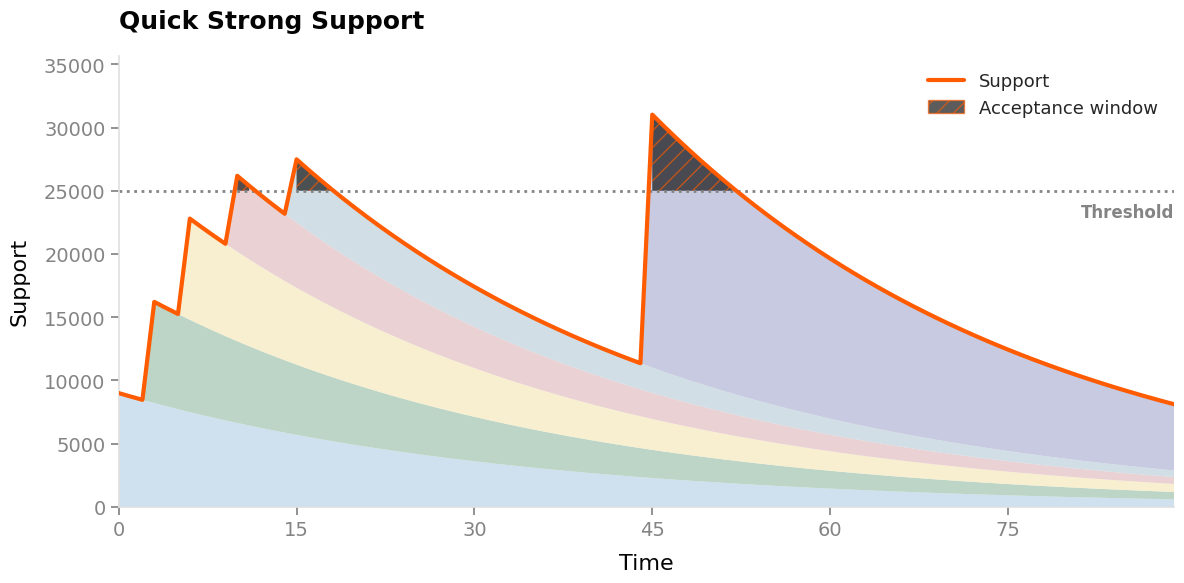
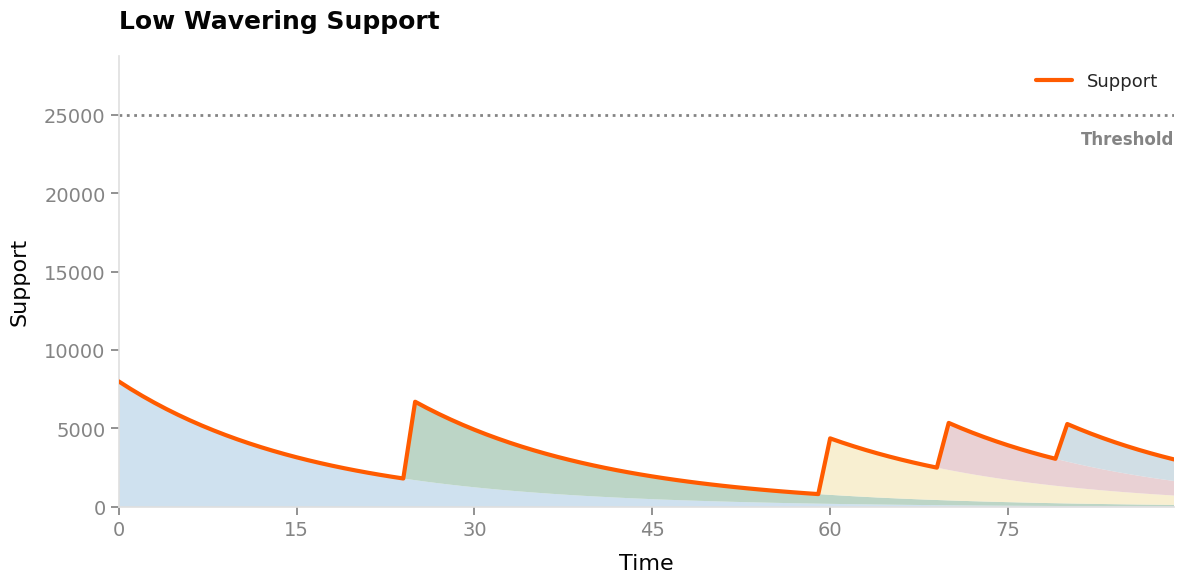
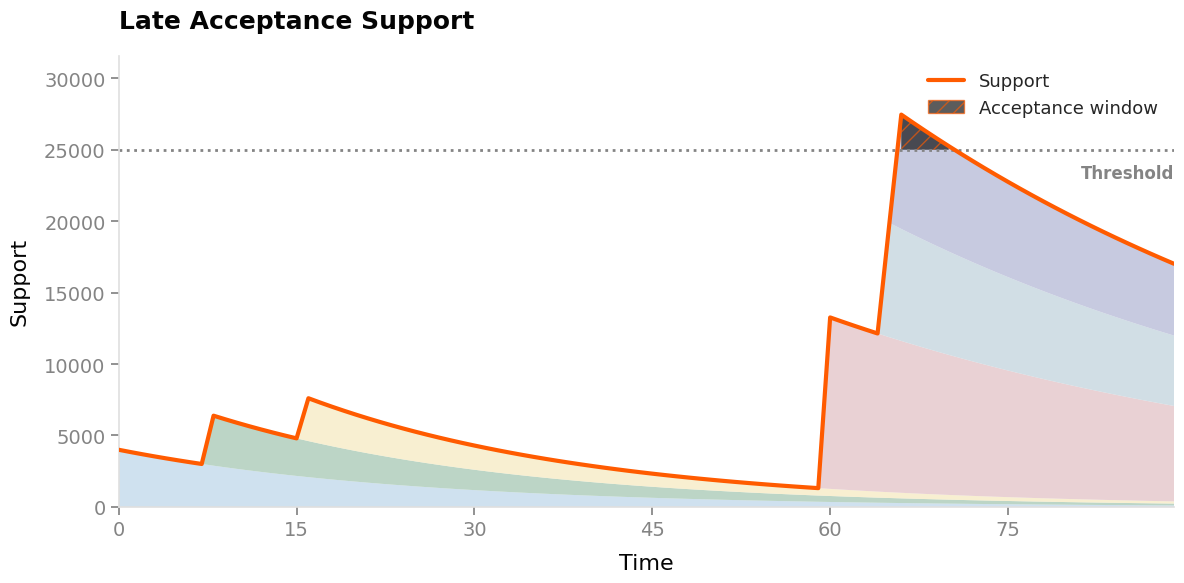
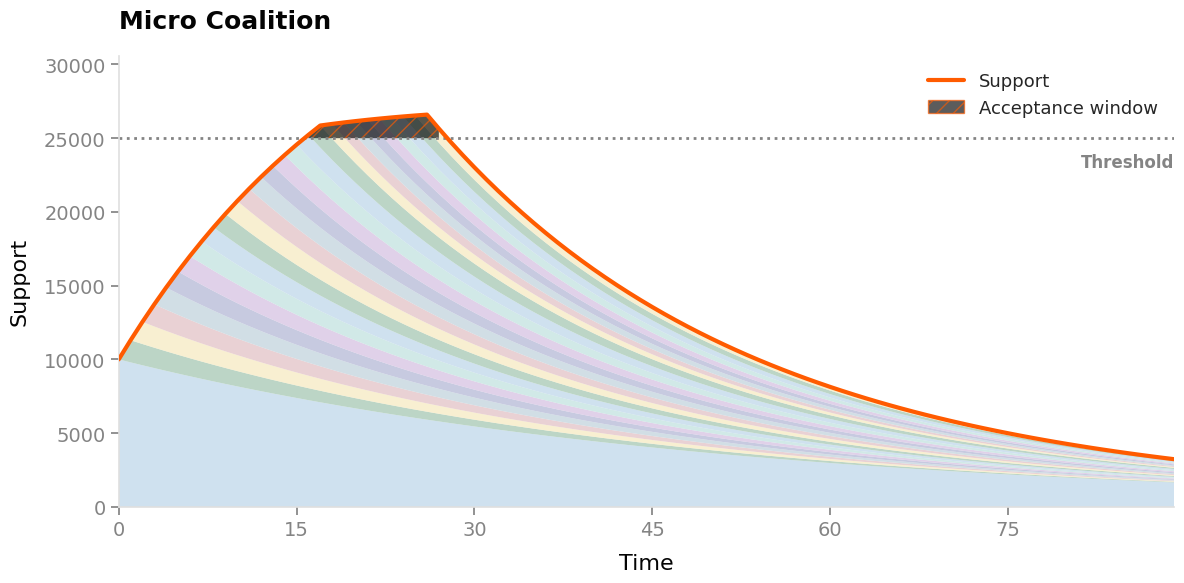
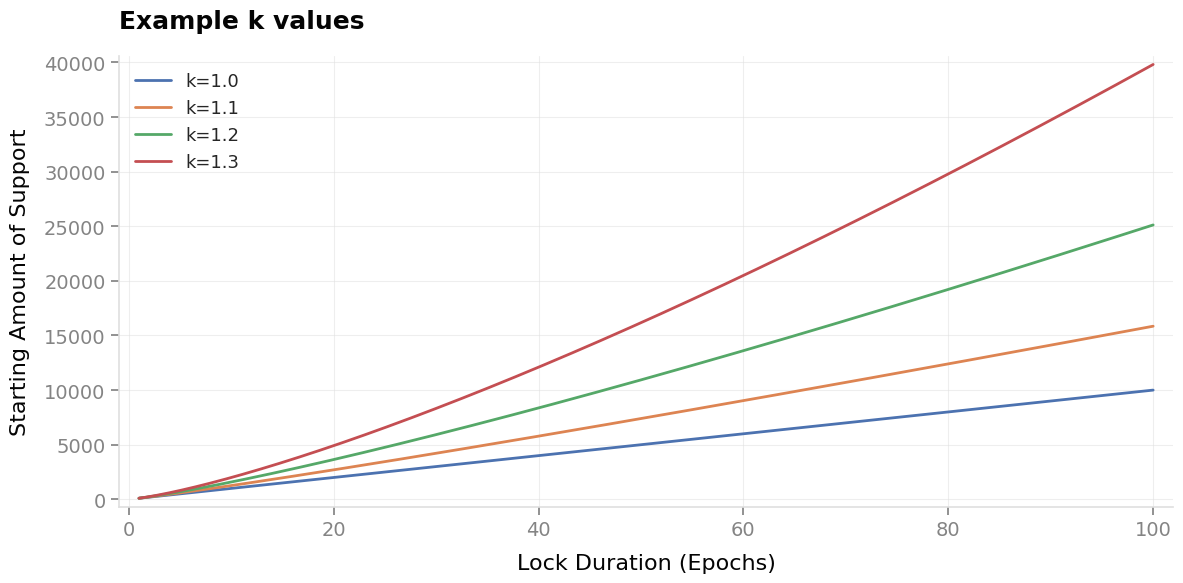

Generate these figures, in order, with matplotlib:
import matplotlib.pyplot as plt
import numpy as np
import seaborn as sns
from itertools import groupby
from operator import itemgetter
import matplotlib.patches as mpatches

# Minimal, modern style
colors = {
    "gray": "#9E9E9E",
    "light_gray": "#DFDFDF",
    "dark_gray": "#848484",
    "black": "#040404",
    "red": "#FF0000",
    "orange": "#FF5B00",
}

theme = {
    "yaxis.labelcolor": colors["black"],
    "yaxis.linecolor": colors["light_gray"],
    "yaxis.labelsize": 16,
    "xaxis.labelcolor": colors["black"],
    "xaxis.linecolor": colors["light_gray"],
    "xaxis.labelsize": 16,
    "title.labelsize": 18,
    "highlight": colors["orange"],
    "xtick.labelcolor": colors["dark_gray"],
    "ytick.labelcolor": colors["dark_gray"],
}

sns.set_theme(style="white")
plt.rcParams.update(
    {
        "axes.edgecolor": "#E0E0E0",
        "axes.linewidth": 1.2,
        "axes.titlesize": 24,
        "axes.titleweight": "bold",
        "axes.labelsize": 16,
        "xtick.labelsize": 14,
        "ytick.labelsize": 14,
        "font.family": "Matter",
        "figure.facecolor": "white",
        "axes.facecolor": "white",
        "legend.frameon": False,
    }
)

# Time range in days
days = np.arange(0, 90)
ACCEPTANCE_THRESHOLD = 25000


# Helper to generate exponential decay
def generate_exp_decay_curve(weight, start, decay_rate):
    curve = np.zeros_like(days, dtype=float)
    for i, day in enumerate(days):
        if day >= start:
            curve[i] = weight * (decay_rate ** (day - start))
    return curve


# Scenario definitions (all within 90 days, adjusted decay rates)
scenario_a_locks = [
    {"weight": 9000, "start": 0, "rate": 0.97},
    {"weight": 8000, "start": 3, "rate": 0.97},
    {"weight": 8000, "start": 6, "rate": 0.97},
    {"weight": 6000, "start": 10, "rate": 0.97},
    {"weight": 5000, "start": 15, "rate": 0.97},
    {"weight": 20000, "start": 45, "rate": 0.97},
]
scenario_b_locks = [
    {"weight": 8000, "start": 0, "rate": 0.94},
    {"weight": 5000, "start": 25, "rate": 0.94},
    {"weight": 3600, "start": 60, "rate": 0.94},
    {"weight": 3000, "start": 70, "rate": 0.94},
    {"weight": 2400, "start": 80, "rate": 0.94},
]
scenario_c_locks = [
    {"weight": 4000, "start": 0, "rate": 0.96},
    {"weight": 3500, "start": 8, "rate": 0.96},
    {"weight": 3000, "start": 16, "rate": 0.96},
    # Long period of inactivity
    {"weight": 12000, "start": 60, "rate": 0.98},
    {"weight": 8000, "start": 65, "rate": 0.98},
    {"weight": 8000, "start": 66, "rate": 0.98},
]

scenario_d_locks = [
    {"weight": 10000, "start": 0, "rate": 0.98},
    {"weight": 1500, "start": 1, "rate": 0.96},
    {"weight": 1500, "start": 2, "rate": 0.96},
    {"weight": 1500, "start": 3, "rate": 0.96},
    {"weight": 1500, "start": 4, "rate": 0.96},
    {"weight": 1500, "start": 5, "rate": 0.96},
    {"weight": 1500, "start": 6, "rate": 0.96},
    {"weight": 1500, "start": 7, "rate": 0.96},
    {"weight": 1500, "start": 8, "rate": 0.96},
    {"weight": 1500, "start": 9, "rate": 0.96},
    {"weight": 1500, "start": 10, "rate": 0.96},
    {"weight": 1500, "start": 11, "rate": 0.96},
    {"weight": 1500, "start": 12, "rate": 0.96},
    {"weight": 1500, "start": 13, "rate": 0.96},
    {"weight": 1500, "start": 14, "rate": 0.96},
    {"weight": 1500, "start": 15, "rate": 0.96},
    {"weight": 1500, "start": 16, "rate": 0.96},
    {"weight": 1500, "start": 17, "rate": 0.96},
    {"weight": 1000, "start": 18, "rate": 0.96},
    {"weight": 1000, "start": 19, "rate": 0.96},
    {"weight": 1000, "start": 20, "rate": 0.96},
    {"weight": 1000, "start": 21, "rate": 0.96},
    {"weight": 1000, "start": 22, "rate": 0.96},
    {"weight": 1000, "start": 23, "rate": 0.96},
    {"weight": 1000, "start": 24, "rate": 0.96},
    {"weight": 1000, "start": 25, "rate": 0.96},
    {"weight": 1000, "start": 26, "rate": 0.96},
]


def plot_scenario(locks, title, filename, highlight_color="#FF5B00"):
    weights_matrix = []
    for lock in locks:
        weights_matrix.append(generate_exp_decay_curve(lock["weight"], lock["start"], lock["rate"]))
    weights_matrix = np.array(weights_matrix)
    total_support = np.sum(weights_matrix, axis=0)

    fig, ax = plt.subplots(figsize=(12, 6))

    # Visually clean, harmonious palette for stacked area
    clean_palette = [
        "#BFD7EA",  # pale blue
        "#A6C8B3",  # soft green
        "#F6EAC2",  # pale sand
        "#E2C2C6",  # muted rose
        "#C2D4DD",  # light steel blue
        "#B5B9D6",  # lavender blue
        "#D6C2E2",  # pale purple
        "#C2E2DF",  # minty teal
    ]
    colors_list = clean_palette[: len(locks)]

    # Stacked area (clean harmonious palette)
    ax.stackplot(days, weights_matrix, colors=colors_list, alpha=0.75, edgecolor="none")

    # Total support line (brand color, very prominent)
    ax.plot(
        days,
        total_support,
        color=highlight_color,
        linewidth=3,
        label="Support",
        zorder=3,
        solid_capstyle="round",
    )
    acceptance_patch = None
    # Highlight area(s) above threshold and label each acceptance window
    above = total_support > ACCEPTANCE_THRESHOLD
    if np.any(above):
        # Find contiguous regions above threshold
        indices = np.where(above)[0]
        # Group indices into contiguous regions
        for k, g in groupby(enumerate(indices), lambda ix: ix[0] - ix[1]):
            group = list(map(itemgetter(1), g))
            start_idx, end_idx = group[0], group[-1]
            start_day, end_day = int(days[start_idx]), int(days[end_idx])
            # Highlight this window
            ax.fill_between(
                days[start_idx : end_idx + 1],
                ACCEPTANCE_THRESHOLD,
                total_support[start_idx : end_idx + 1],
                color=colors["black"],
                alpha=0.65,
                hatch="//",
                edgecolor=highlight_color,
                linewidth=0.0,
                zorder=2,
                label=None,  # Don't add to legend here
            )
            # Create proxy patch for legend (only once)
            if acceptance_patch is None:
                acceptance_patch = mpatches.Patch(
                    facecolor=colors["black"],
                    alpha=0.65,
                    hatch="//",
                    edgecolor=highlight_color,
                    label="Acceptance window",
                )
    # Threshold line (soft gray, dotted)
    ax.axhline(
        y=ACCEPTANCE_THRESHOLD, color=colors["dark_gray"], linestyle="dotted", linewidth=2, zorder=2
    )
    # Threshold label (soft gray)
    ax.text(
        days[-1],
        ACCEPTANCE_THRESHOLD - 1000,
        "Threshold",
        color=colors["dark_gray"],
        fontsize=12,
        ha="right",
        va="top",
        fontweight="bold",
    )

    # Minimal axes
    ax.spines["top"].set_visible(False)
    ax.spines["right"].set_visible(False)
    ax.spines["left"].set_color(theme["yaxis.linecolor"])
    ax.spines["bottom"].set_color(theme["xaxis.linecolor"])

    # Set tick parameters with custom colors
    ax.tick_params(
        left=True,
        bottom=True,
        labelleft=True,
        labelbottom=True,
    )

    # Set tick label colors separately
    ax.tick_params(axis="x", labelcolor=theme["xtick.labelcolor"], colors=theme["xtick.labelcolor"])
    ax.tick_params(axis="y", labelcolor=theme["ytick.labelcolor"], colors=theme["ytick.labelcolor"])

    ax.set_ylabel(
        "Support",
        fontsize=theme["yaxis.labelsize"],
        labelpad=10,
        color=theme["xaxis.labelcolor"],
    )
    ax.set_xticks(np.linspace(0, 90, 7))
    ax.margins(x=0, y=0)

    # => Title
    ax.set_title(
        title,
        loc="left",
        fontsize=theme["title.labelsize"],
        fontweight="bold",
        color=colors["black"],
        pad=20,
    )
    ax.set_xlabel(
        "Time", fontsize=theme["xaxis.labelsize"], labelpad=10, color=theme["xaxis.labelcolor"]
    )

    # => Add legend for acceptance window if needed
    handles, labels = ax.get_legend_handles_labels()
    if acceptance_patch is not None:
        handles.append(acceptance_patch)
        labels.append("Acceptance window")
    ax.legend(handles, labels, loc="upper right", fontsize=13, frameon=False)

    # => Create buffer for acceptance window label
    y_max = max(total_support.max(), ACCEPTANCE_THRESHOLD)
    ax.set_ylim(0, y_max * 1.15)

    plt.tight_layout()
    plt.savefig(filename, dpi=150)
    plt.close()


def plot_weight_duration_curves():
    """Plot weight vs duration curves for different exponent values."""
    # Parameters
    T = 100  # Fixed token amount
    durations = np.linspace(1, 100, 500)  # Duration in days
    k_values = [1.0, 1.1, 1.2, 1.3]  # Exponent values to plot

    fig, ax = plt.subplots(figsize=(12, 6))

    # Plot each curve
    for i, k in enumerate(k_values):
        weight = T * durations**k
        ax.plot(
            durations,
            weight,
            label=f"k={k}",
            linewidth=2,
            solid_capstyle="round",
        )

    # Minimal axes styling
    ax.spines["top"].set_visible(False)
    ax.spines["right"].set_visible(False)
    ax.spines["left"].set_color(theme["yaxis.linecolor"])
    ax.spines["bottom"].set_color(theme["xaxis.linecolor"])

    # Set tick parameters with custom colors
    ax.tick_params(
        left=True,
        bottom=True,
        labelleft=True,
        labelbottom=True,
    )

    # Set tick label colors
    ax.tick_params(axis="x", labelcolor=theme["xtick.labelcolor"], colors=theme["xtick.labelcolor"])
    ax.tick_params(axis="y", labelcolor=theme["ytick.labelcolor"], colors=theme["ytick.labelcolor"])

    # Labels with consistent styling
    ax.set_xlabel(
        "Lock Duration (Epochs)",
        fontsize=theme["xaxis.labelsize"],
        labelpad=10,
        color=theme["xaxis.labelcolor"],
    )
    ax.set_ylabel(
        "Starting Amount of Support",
        fontsize=theme["yaxis.labelsize"],
        labelpad=10,
        color=theme["yaxis.labelcolor"],
    )

    # Title
    ax.set_title(
        "Example k values",
        loc="left",
        fontsize=theme["title.labelsize"],
        fontweight="bold",
        color=colors["black"],
        pad=20,
    )

    # Grid with subtle styling
    ax.grid(True, color=colors["light_gray"], alpha=0.5, linewidth=0.8)

    # Legend
    ax.legend(loc="upper left", fontsize=13, frameon=False)

    # Margins
    ax.margins(x=0.02, y=0.02)

    plt.tight_layout()
    plt.savefig("weight_duration_curves.png", dpi=150)
    plt.close()


# Generate all three scenarios with different highlight colors
plot_scenario(
    scenario_a_locks,
    "Quick Strong Support",
    "scenario_a_quick_support.png",
    highlight_color=theme["highlight"],
)
plot_scenario(
    scenario_b_locks,
    "Low Wavering Support",
    "scenario_b_low_wavering_support.png",
    highlight_color=theme["highlight"],
)
plot_scenario(
    scenario_c_locks,
    "Late Acceptance Support",
    "scenario_c_late_acceptance_support.png",
    highlight_color=theme["highlight"],
)
plot_scenario(
    scenario_d_locks,
    "Micro Coalition",
    "scenario_d_micro_coalition.png",
    highlight_color=theme["highlight"],
)

# Generate the weight vs duration curves plot
plot_weight_duration_curves()
